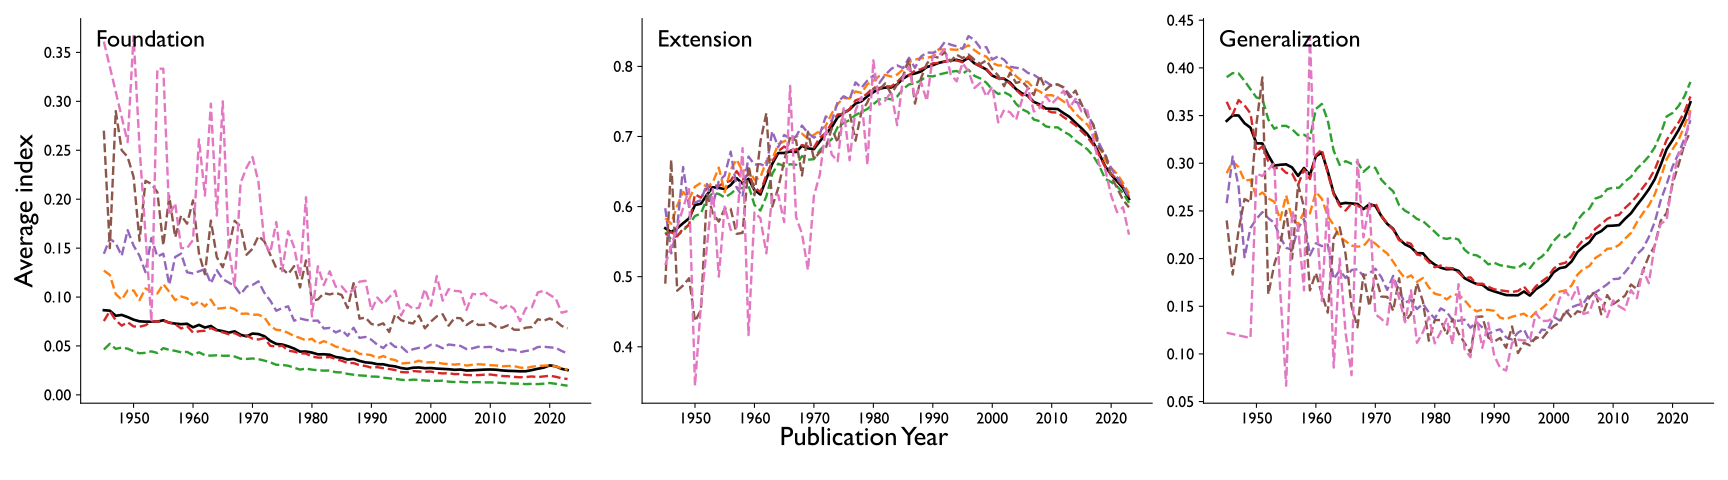

Values plotted in this chart, from the file beside it:
topic, activity_year, reference_threshold, citation_threshold, index_name, legend_title, norm_kind, norm_col, norm_value, pub_year, mean_value, n
full, 1, 1, 2, Extension, Citation Count, all, , , 1945, 0.5691, 3714
full, 1, 1, 2, Extension, Citation Count, all, , , 1946, 0.5638, 4525
full, 1, 1, 2, Extension, Citation Count, all, , , 1947, 0.5691, 5686
full, 1, 1, 2, Extension, Citation Count, all, , , 1948, 0.5763, 6676
full, 1, 1, 2, Extension, Citation Count, all, , , 1949, 0.5832, 8390
full, 1, 1, 2, Extension, Citation Count, all, , , 1950, 0.6022, 9742
full, 1, 1, 2, Extension, Citation Count, all, , , 1951, 0.6041, 11025
full, 1, 1, 2, Extension, Citation Count, all, , , 1952, 0.6169, 11726
full, 1, 1, 2, Extension, Citation Count, all, , , 1953, 0.6276, 12716
full, 1, 1, 2, Extension, Citation Count, all, , , 1954, 0.6267, 11997
full, 1, 1, 2, Extension, Citation Count, all, , , 1955, 0.6249, 11802
full, 1, 1, 2, Extension, Citation Count, all, , , 1956, 0.6307, 12781
full, 1, 1, 2, Extension, Citation Count, all, , , 1957, 0.6404, 13817
full, 1, 1, 2, Extension, Citation Count, all, , , 1958, 0.6328, 15886
full, 1, 1, 2, Extension, Citation Count, all, , , 1959, 0.6397, 17800
full, 1, 1, 2, Extension, Citation Count, all, , , 1960, 0.6236, 22251
full, 1, 1, 2, Extension, Citation Count, all, , , 1961, 0.6172, 26052
full, 1, 1, 2, Extension, Citation Count, all, , , 1962, 0.6396, 28611
full, 1, 1, 2, Extension, Citation Count, all, , , 1963, 0.661, 28782
full, 1, 1, 2, Extension, Citation Count, all, , , 1964, 0.6764, 29943
full, 1, 1, 2, Extension, Citation Count, all, , , 1965, 0.6765, 33999
full, 1, 1, 2, Extension, Citation Count, all, , , 1966, 0.6786, 38105
full, 1, 1, 2, Extension, Citation Count, all, , , 1967, 0.6778, 42618
full, 1, 1, 2, Extension, Citation Count, all, , , 1968, 0.6867, 47447
full, 1, 1, 2, Extension, Citation Count, all, , , 1969, 0.6831, 50289
full, 1, 1, 2, Extension, Citation Count, all, , , 1970, 0.682, 55454
full, 1, 1, 2, Extension, Citation Count, all, , , 1971, 0.6931, 63562
full, 1, 1, 2, Extension, Citation Count, all, , , 1972, 0.7036, 68044
full, 1, 1, 2, Extension, Citation Count, all, , , 1973, 0.7135, 69552
full, 1, 1, 2, Extension, Citation Count, all, , , 1974, 0.7275, 67895
full, 1, 1, 2, Extension, Citation Count, all, , , 1975, 0.7336, 71340
full, 1, 1, 2, Extension, Citation Count, all, , , 1976, 0.7385, 74514
full, 1, 1, 2, Extension, Citation Count, all, , , 1977, 0.747, 77216
full, 1, 1, 2, Extension, Citation Count, all, , , 1978, 0.7502, 78914
full, 1, 1, 2, Extension, Citation Count, all, , , 1979, 0.7575, 82632
full, 1, 1, 2, Extension, Citation Count, all, , , 1980, 0.7631, 87706
full, 1, 1, 2, Extension, Citation Count, all, , , 1981, 0.7681, 92456
full, 1, 1, 2, Extension, Citation Count, all, , , 1982, 0.7697, 97149
full, 1, 1, 2, Extension, Citation Count, all, , , 1983, 0.7699, 101917
full, 1, 1, 2, Extension, Citation Count, all, , , 1984, 0.7742, 106312
full, 1, 1, 2, Extension, Citation Count, all, , , 1985, 0.7827, 106723
full, 1, 1, 2, Extension, Citation Count, all, , , 1986, 0.7876, 108310
full, 1, 1, 2, Extension, Citation Count, all, , , 1987, 0.7899, 111822
full, 1, 1, 2, Extension, Citation Count, all, , , 1988, 0.7927, 115229
full, 1, 1, 2, Extension, Citation Count, all, , , 1989, 0.799, 116459
full, 1, 1, 2, Extension, Citation Count, all, , , 1990, 0.8017, 118547
full, 1, 1, 2, Extension, Citation Count, all, , , 1991, 0.805, 123899
full, 1, 1, 2, Extension, Citation Count, all, , , 1992, 0.807, 130305
full, 1, 1, 2, Extension, Citation Count, all, , , 1993, 0.8085, 136415
full, 1, 1, 2, Extension, Citation Count, all, , , 1994, 0.8094, 138474
full, 1, 1, 2, Extension, Citation Count, all, , , 1995, 0.8071, 145030
full, 1, 1, 2, Extension, Citation Count, all, , , 1996, 0.8122, 145212
full, 1, 1, 2, Extension, Citation Count, all, , , 1997, 0.8044, 150084
full, 1, 1, 2, Extension, Citation Count, all, , , 1998, 0.8002, 160401
full, 1, 1, 2, Extension, Citation Count, all, , , 1999, 0.7957, 168001
full, 1, 1, 2, Extension, Citation Count, all, , , 2000, 0.7869, 173987
full, 1, 1, 2, Extension, Citation Count, all, , , 2001, 0.7832, 180839
full, 1, 1, 2, Extension, Citation Count, all, , , 2002, 0.7823, 190243
full, 1, 1, 2, Extension, Citation Count, all, , , 2003, 0.7769, 206635
full, 1, 1, 2, Extension, Citation Count, all, , , 2004, 0.7676, 230247
... 1,587 more rows
